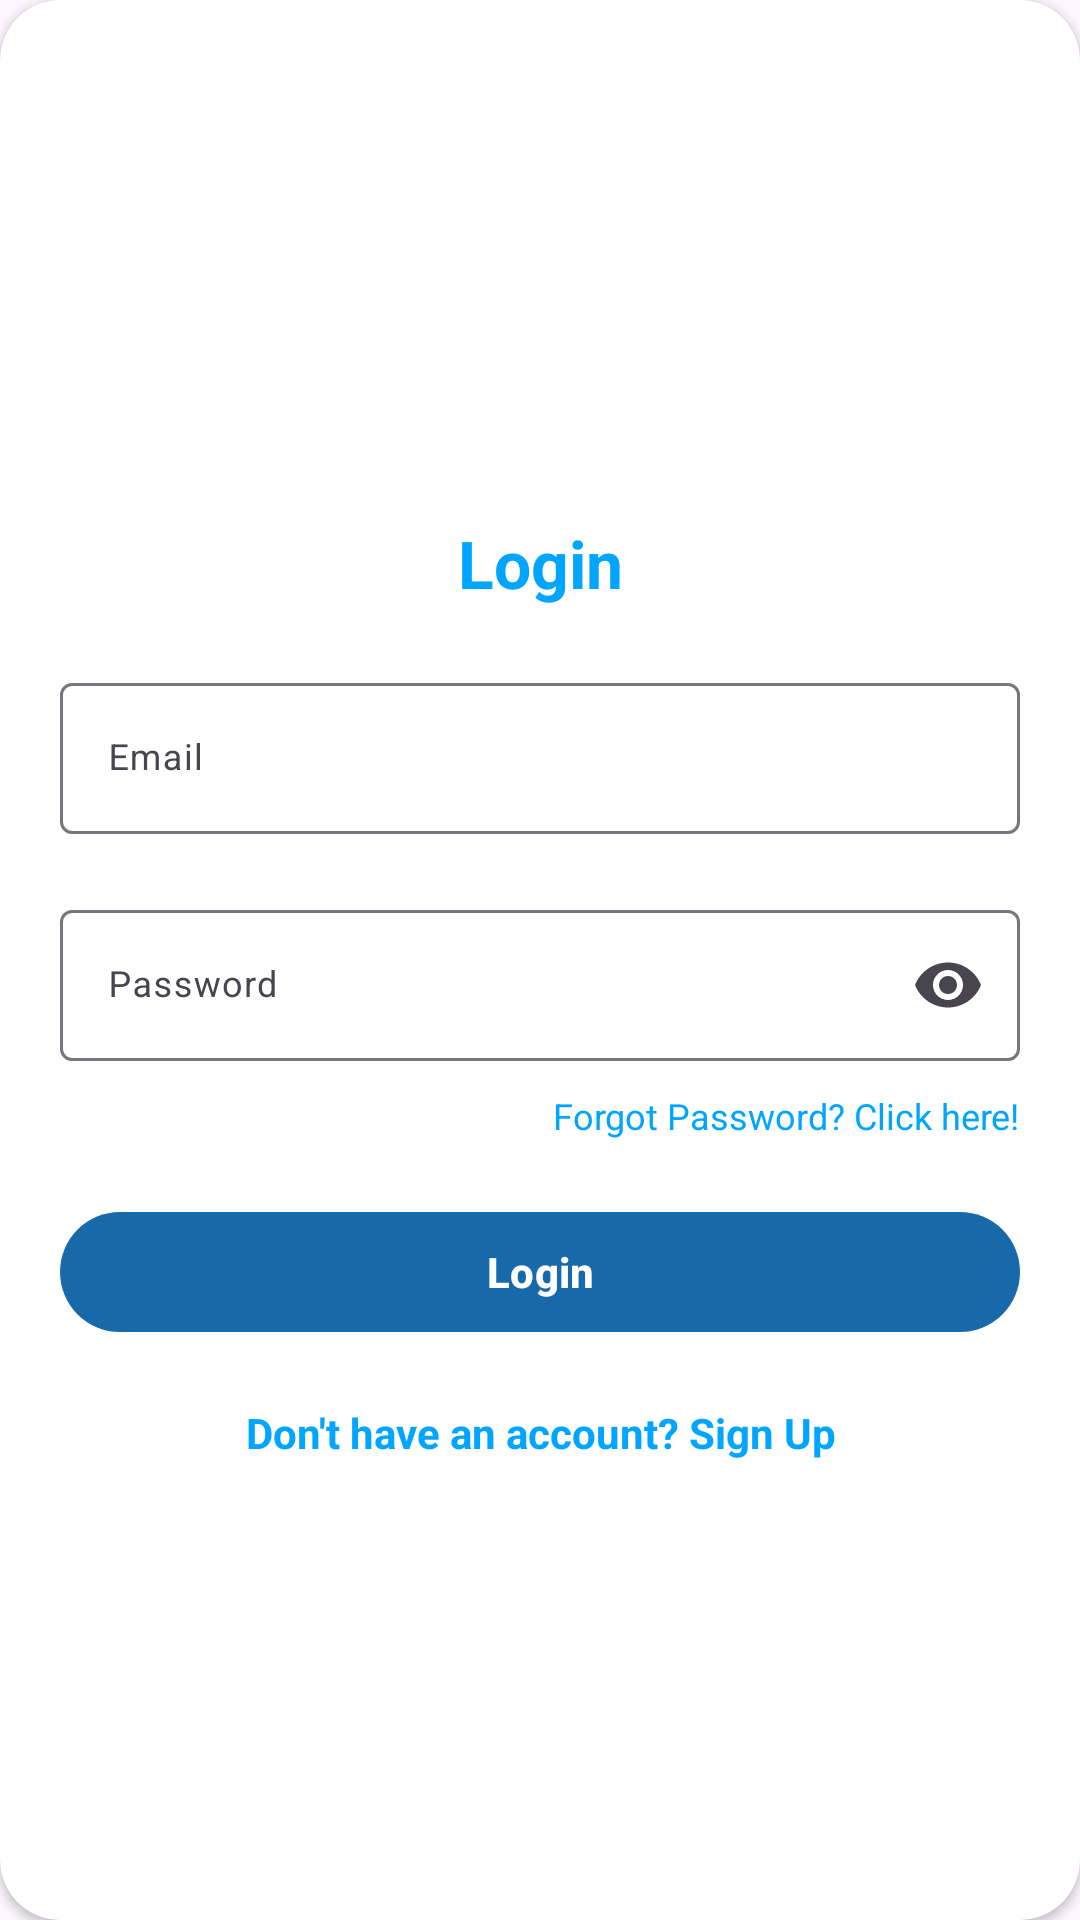

Layout XML and referenced resources for this Android screen:
<!-- AndroidManifest.xml: application theme Theme.MyApp -->
<!-- res/layout/layout_register.xml -->
<?xml version="1.0" encoding="utf-8"?>
<androidx.cardview.widget.CardView
    xmlns:android="http://schemas.android.com/apk/res/android"
    xmlns:app="http://schemas.android.com/apk/res-auto"
    android:layout_height="match_parent"
    android:layout_width="match_parent"
    app:cardCornerRadius="@dimen/loginCardRadius"
    android:elevation="5dp"
    android:layout_gravity="center"
    android:layout_marginTop="@dimen/loginViewsMargin"
    android:layout_marginBottom="@dimen/loginViewsMargin"
    android:layout_marginStart="5dp"
    android:layout_marginEnd="5dp"
    android:background="@color/whiteCardColor">

    <LinearLayout
        style="@style/linearParent"
        android:layout_gravity="center"
        android:padding="@dimen/loginViewsMargin">

    <com.google.android.material.textview.MaterialTextView
        style="@style/headerTextPrimary"
        android:text="@string/login"
        android:layout_marginTop="@dimen/loginViewsMargin"/>

    <com.google.android.material.textfield.TextInputLayout
        android:id="@+id/textInputEmail"
        style="@style/parent"
        app:errorEnabled="false"
        android:layout_marginTop="@dimen/loginViewsMargin">

        <com.google.android.material.textfield.TextInputEditText
            android:id="@+id/editTextEmail"
            style="@style/modifiedEditText"
            android:inputType="textEmailAddress"
            android:maxLines="1"
            android:hint="@string/login_email_hint"/>
    </com.google.android.material.textfield.TextInputLayout>

        <com.google.android.material.textfield.TextInputLayout
            android:id="@+id/textInputPassword"
            style="@style/parent"
            app:errorEnabled="false"
            app:endIconMode="password_toggle"
            android:layout_marginTop="@dimen/loginViewsMargin">
            <com.google.android.material.textfield.TextInputEditText
                android:id="@+id/editTextPassword"
                style="@style/modifiedEditText"
                android:hint="@string/login_password_hint"
                android:maxLines="1"
                android:inputType="textPassword"/>
        </com.google.android.material.textfield.TextInputLayout>

        <com.google.android.material.textview.MaterialTextView
            style="@style/viewParent"
            android:text="@string/forgot_password"
            android:textColor="@color/primaryTextColor"
            android:textSize="@dimen/newsMoreTextSize"
            android:layout_gravity="end"
            android:layout_marginTop="10dp"/>

        <com.google.android.material.button.MaterialButton
            android:id="@+id/cirLoginButton"
            android:layout_height="wrap_content"
            android:layout_width="match_parent"
            android:text="@string/login"
            android:textStyle="bold"
            android:layout_gravity="center_horizontal"
            android:textColor="@color/whiteTextColor"
            android:layout_marginTop="@dimen/loginViewsMargin"/>

        <com.google.android.material.textview.MaterialTextView
            style="@style/parent"
            android:textAlignment="center"
            android:textStyle="bold"
            android:textColor="@color/primaryTextColor"
            android:text="@string/login_signup_hint"
            android:layout_marginTop="@dimen/loginViewsMargin"/>
    </LinearLayout>

</androidx.cardview.widget.CardView>
<!-- resources referenced by this layout -->
<resources>
  <color name="primaryTextColor">#00a5ff</color>
  <color name="whiteCardColor">#fff</color>
  <color name="whiteTextColor">#fff</color>
  <dimen name="loginCardRadius">20dp</dimen>
  <dimen name="loginViewsMargin">20dp</dimen>
  <dimen name="newsMoreTextSize">12sp</dimen>
  <string name="forgot_password">Forgot Password? Click here!</string>
  <string name="login">Login</string>
  <string name="login_email_hint">Email</string>
  <string name="login_password_hint">Password</string>
  <string name="login_signup_hint">Don\'t have an account? Sign Up</string>
  <style name="headerTextPrimary" parent="headerText">
          <item name="android:textColor">@color/primaryTextColor</item>
      </style>
  <style name="linearParent" parent="parent">
          <item name="android:orientation">vertical</item>
      </style>
  <style name="modifiedEditText" parent="parent">
          <item name="android:textSize">@dimen/newsMoreTextSize</item>
          <item name="android:backgroundTint">@color/primaryTextColor</item>
      </style>
  <style name="parent">
          <item name="android:layout_width">match_parent</item>
          <item name="android:layout_height">wrap_content</item>
      </style>
  <style name="viewParent">
          <item name="android:layout_width">wrap_content</item>
          <item name="android:layout_height">wrap_content</item>
      </style>
  <style name="Theme.MyApp" parent="Base.Theme.MyApp" />
  <style name="headerText" parent="parent">
          <item name="android:textSize">@dimen/headerTextSize</item>
          <item name="android:textAlignment">center</item>
          <item name="android:textColor">@color/whiteTextColor</item>
          <item name="android:textStyle">bold</item>
      </style>
  <style name="Base.Theme.MyApp" parent="Theme.Material3.DayNight.NoActionBar">
          
          <item name="colorPrimary">#1769aa</item>
          <item name="colorPrimaryVariant">#2196f3</item>
          <item name="colorOnPrimary">#4dabf5</item>
  
          <item name="colorSecondary">#ab003c</item>
          <item name="colorSecondaryVariant">#f50057</item>
          <item name="colorOnSecondary">#f73378</item>
      </style>
  <dimen name="headerTextSize">22sp</dimen>
</resources>
